Image classification data set "new622" (ztlmememe/Phase-Detection-Methods-for-Alzheimer-s-disease- on GitHub). Class labels (4): mild demented, moderate demented, non demented, very mild demented.

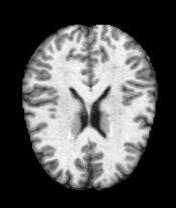
Label: non demented

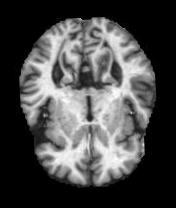
Label: very mild demented

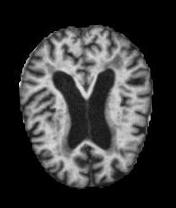
Label: mild demented

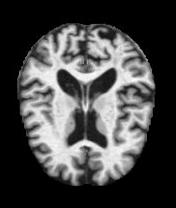
Label: mild demented

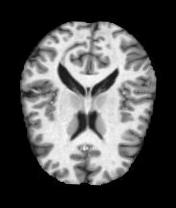
Label: non demented

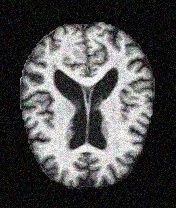
Label: very mild demented
